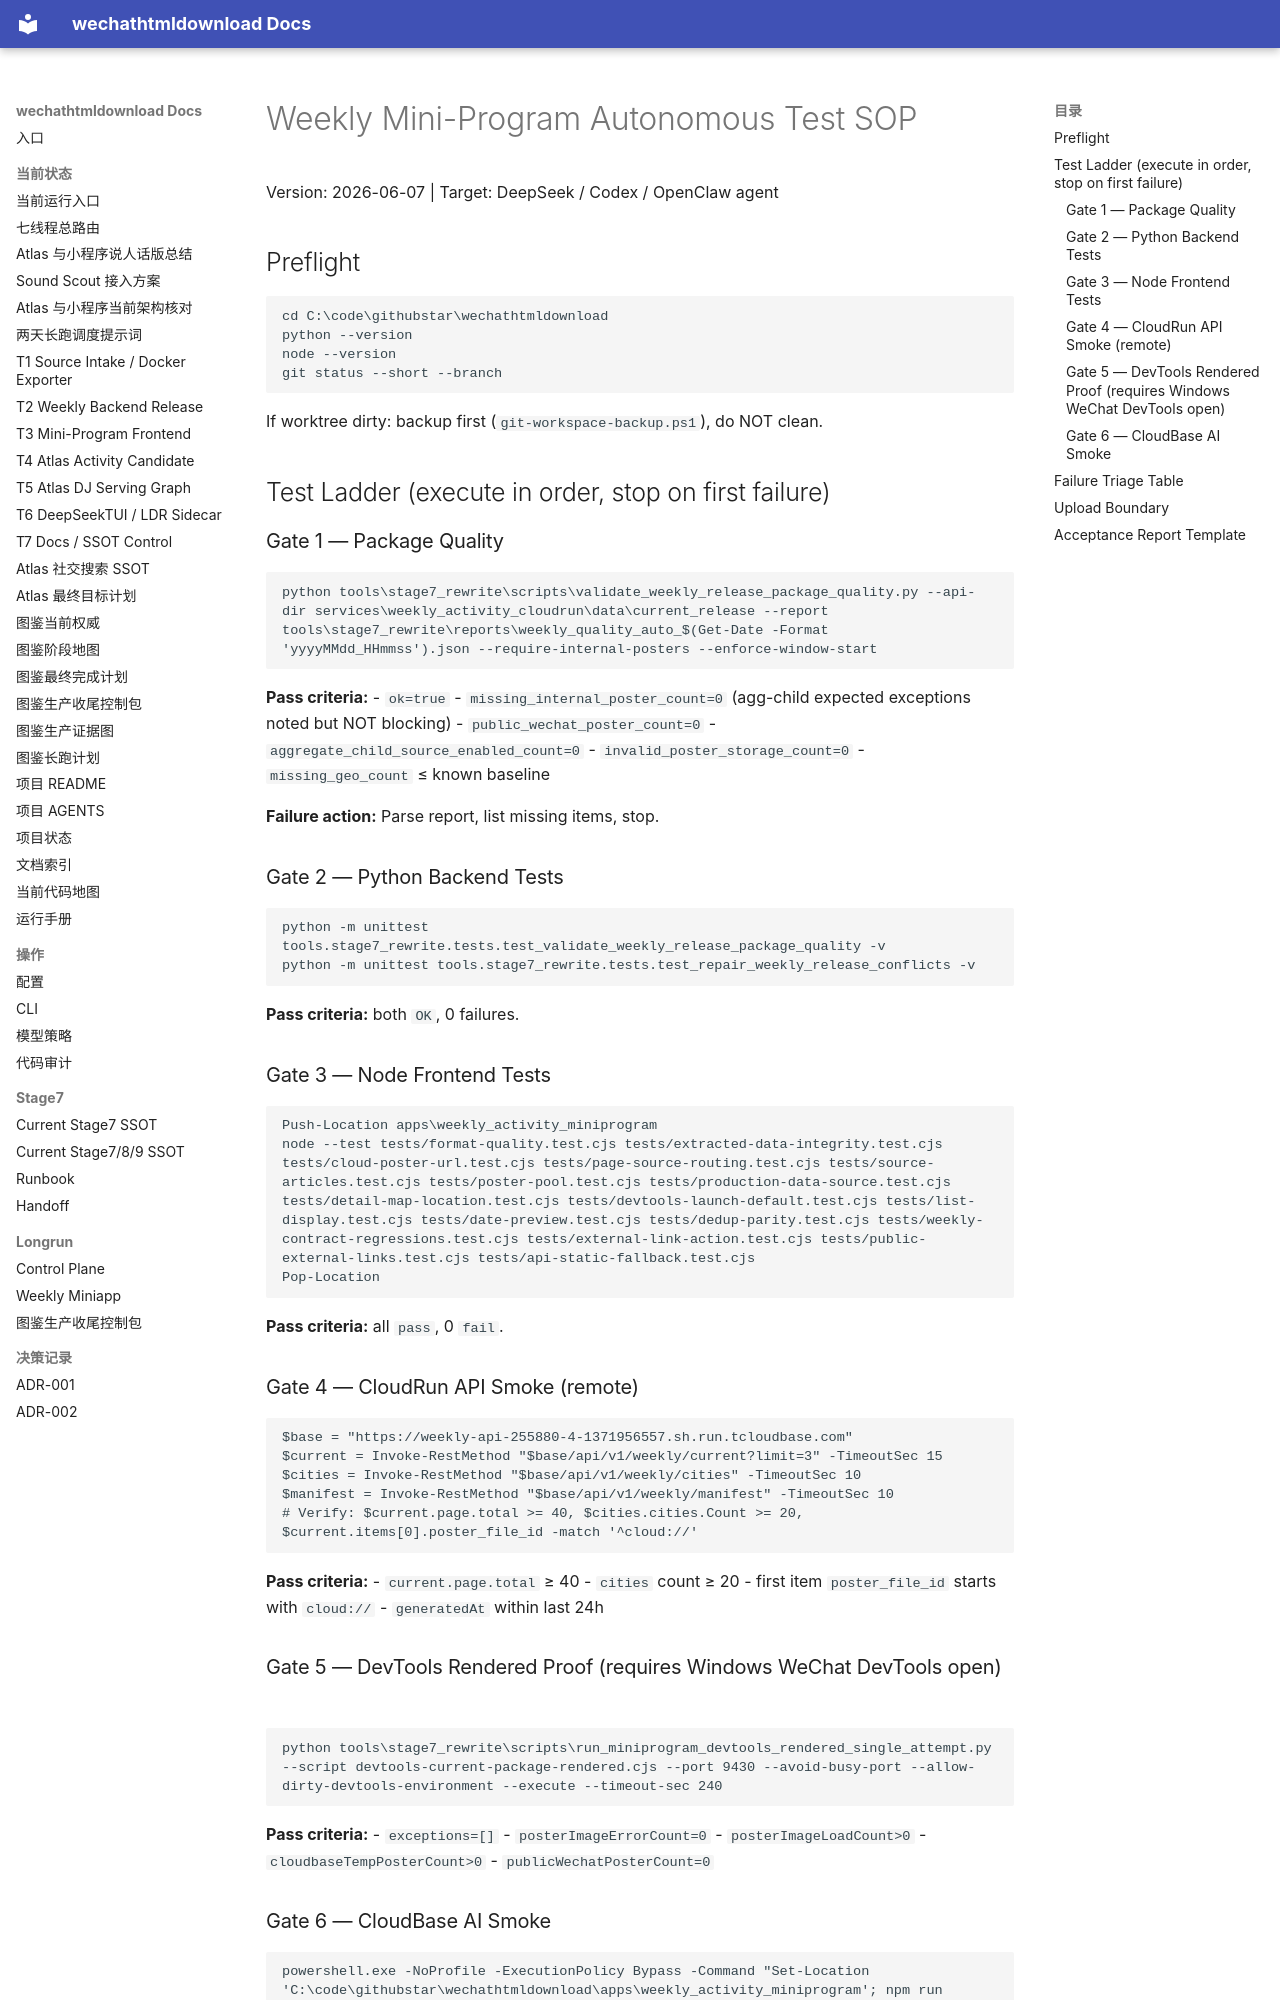

repository: yutianyu111602-glitch/wechathtmldownload · page: WEEKLY_MINIPROGRAM_AUTONOMOUS_TEST_SOP_20260607.html · generator: mkdocs

# Weekly Mini-Program Autonomous Test SOP

Version: 2026-06-07 | Target: DeepSeek / Codex / OpenClaw agent

## Preflight

```bash
cd C:\code\githubstar\wechathtmldownload
python --version
node --version
git status --short --branch
```

If worktree dirty: backup first (`git-workspace-backup.ps1`), do NOT clean.

## Test Ladder (execute in order, stop on first failure)

### Gate 1 — Package Quality

```powershell
python tools\stage7_rewrite\scripts\validate_weekly_release_package_quality.py --api-dir services\weekly_activity_cloudrun\data\current_release --report tools\stage7_rewrite\reports\weekly_quality_auto_$(Get-Date -Format 'yyyyMMdd_HHmmss').json --require-internal-posters --enforce-window-start
```

**Pass criteria:**
- `ok=true`
- `missing_internal_poster_count=0` (agg-child expected exceptions noted but NOT blocking)
- `public_wechat_poster_count=0`
- `aggregate_child_source_enabled_count=0`
- `invalid_poster_storage_count=0`
- `missing_geo_count` ≤ known baseline

**Failure action:** Parse report, list missing items, stop.

### Gate 2 — Python Backend Tests

```powershell
python -m unittest tools.stage7_rewrite.tests.test_validate_weekly_release_package_quality -v
python -m unittest tools.stage7_rewrite.tests.test_repair_weekly_release_conflicts -v
```

**Pass criteria:** both `OK`, 0 failures.

### Gate 3 — Node Frontend Tests

```powershell
Push-Location apps\weekly_activity_miniprogram
node --test tests/format-quality.test.cjs tests/extracted-data-integrity.test.cjs tests/cloud-poster-url.test.cjs tests/page-source-routing.test.cjs tests/source-articles.test.cjs tests/poster-pool.test.cjs tests/production-data-source.test.cjs tests/detail-map-location.test.cjs tests/devtools-launch-default.test.cjs tests/list-display.test.cjs tests/date-preview.test.cjs tests/dedup-parity.test.cjs tests/weekly-contract-regressions.test.cjs tests/external-link-action.test.cjs tests/public-external-links.test.cjs tests/api-static-fallback.test.cjs
Pop-Location
```

**Pass criteria:** all `pass`, 0 `fail`.

### Gate 4 — CloudRun API Smoke (remote)

```powershell
$base = "https://weekly-api-255880-4-1371956557.sh.run.tcloudbase.com"
$current = Invoke-RestMethod "$base/api/v1/weekly/current?limit=3" -TimeoutSec 15
$cities = Invoke-RestMethod "$base/api/v1/weekly/cities" -TimeoutSec 10
$manifest = Invoke-RestMethod "$base/api/v1/weekly/manifest" -TimeoutSec 10
# Verify: $current.page.total >= 40, $cities.cities.Count >= 20, $current.items[0].poster_file_id -match '^cloud://'
```

**Pass criteria:**
- `current.page.total` ≥ 40
- `cities` count ≥ 20
- first item `poster_file_id` starts with `cloud://`
- `generatedAt` within last 24h
